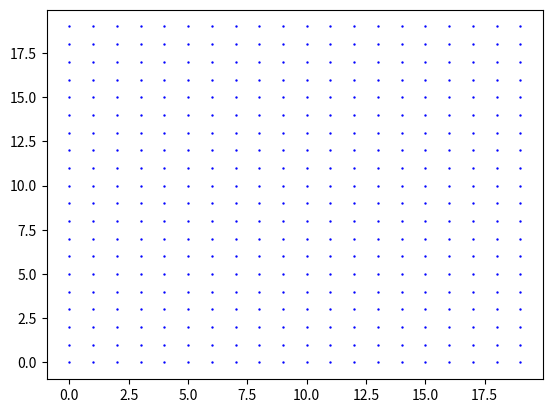

This figure's Python source:
import matplotlib.pyplot as plt

for x in range(20):
    for y in range(20):
        plt.scatter(x, y, s=0.5, c="b")
plt.show()